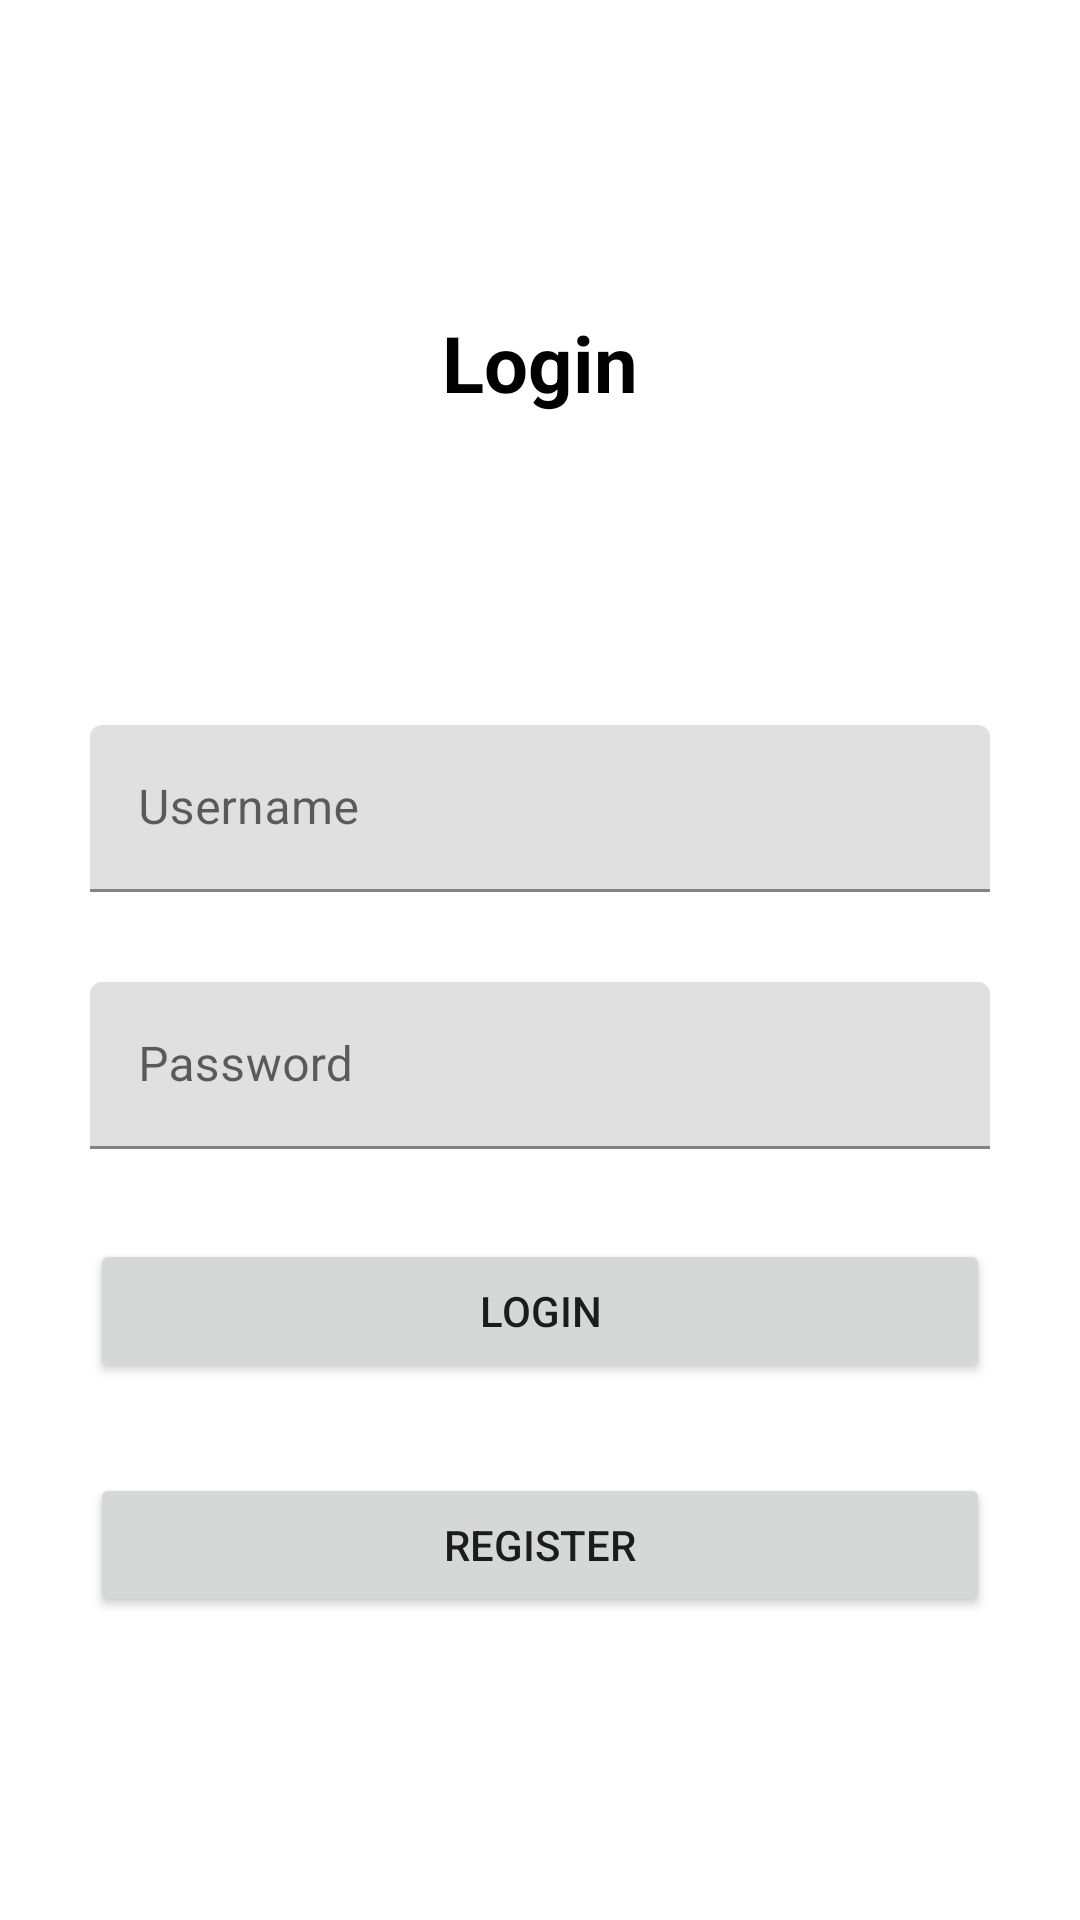

Here is an Android app screen rendered from its layout file. Give the layout XML and the strings, colors and styles it references.
<!-- AndroidManifest.xml: application theme Theme.LibraryProject -->
<!-- res/layout/activity_login.xml -->
<?xml version="1.0" encoding="utf-8"?>
<ScrollView
    xmlns:android="http://schemas.android.com/apk/res/android"
    xmlns:app="http://schemas.android.com/apk/res-auto"
    xmlns:tools="http://schemas.android.com/tools"
    android:layout_width="match_parent"
    android:layout_height="match_parent"
    tools:context=".LoginActivity">
    <androidx.constraintlayout.widget.ConstraintLayout
        android:layout_width="match_parent"
        android:layout_height="match_parent">


    <TextView
        android:layout_width="wrap_content"
        android:layout_height="wrap_content"
        android:text="Login"
        android:textStyle="bold"
        android:textSize="26dp"
        android:textColor="@color/black"
        app:layout_constraintTop_toTopOf="parent"
        app:layout_constraintStart_toStartOf="parent"
        app:layout_constraintEnd_toEndOf="parent"
        app:layout_constraintBottom_toTopOf="@id/TvEmail"
        />

    <com.google.android.material.textfield.TextInputLayout
        android:id="@+id/TvEmail"
        android:layout_width="match_parent"
        app:layout_constraintTop_toTopOf="parent"
        app:layout_constraintBottom_toBottomOf="parent"
        app:layout_constraintStart_toStartOf="parent"
        app:layout_constraintEnd_toEndOf="parent"
        android:layout_height="wrap_content"
        android:layout_marginEnd="30dp"
        android:layout_marginStart="30dp"
        >
        <EditText
            android:id="@+id/EdEmail"
            android:layout_width="match_parent"
            android:layout_height="wrap_content"
            android:hint="Username"
            />
    </com.google.android.material.textfield.TextInputLayout>

    <com.google.android.material.textfield.TextInputLayout
        android:id="@+id/TvPassword"
        android:layout_width="match_parent"
        app:layout_constraintTop_toBottomOf="@id/TvEmail"
        app:layout_constraintStart_toStartOf="parent"
        app:layout_constraintEnd_toEndOf="parent"
        android:layout_height="wrap_content"
        android:layout_marginEnd="30dp"
        android:layout_marginStart="30dp"
        android:layout_marginTop="30dp"
        >
        <EditText
            android:id="@+id/EdPassword"
            android:layout_width="match_parent"
            android:layout_height="wrap_content"
            android:inputType="textPassword"
            android:hint="Password"
            />
    </com.google.android.material.textfield.TextInputLayout>

    <Button
        android:id="@+id/btnLogin"
        android:text="Login"
        app:layout_constraintTop_toBottomOf="@id/TvPassword"
        android:layout_margin="30dp"
        android:layout_width="match_parent"
        android:layout_height="wrap_content"/>
    <Button
        android:id="@+id/btnRegister"
        android:text="Register"
        app:layout_constraintTop_toBottomOf="@id/btnLogin"
        android:layout_margin="30dp"
        android:layout_width="match_parent"
        android:layout_height="wrap_content"
        />
</androidx.constraintlayout.widget.ConstraintLayout>
</ScrollView>
<!-- resources referenced by this layout -->
<resources>
  <style name="Theme.LibraryProject" parent="Theme.MaterialComponents.DayNight.NoActionBar">
          
          <item name="colorPrimary">@color/purple_500</item>
          <item name="colorPrimaryVariant">@color/purple_700</item>
          <item name="colorOnPrimary">@color/white</item>
          
          <item name="colorSecondary">@color/teal_200</item>
          <item name="colorSecondaryVariant">@color/teal_700</item>
          <item name="colorOnSecondary">@color/black</item>
          
          <item name="android:statusBarColor" tools:targetApi="l">?attr/colorPrimaryVariant</item>
          
      </style>
  <!-- not gathered from this repository: default colours our renderer supplied (Android Studio template values) -->
  <color name="purple_500">#FF6200EE</color>
  <color name="purple_700">#FF3700B3</color>
  <color name="teal_200">#FF03DAC5</color>
  <color name="teal_700">#FF018786</color>
  <color name="black">#FF000000</color>
  <color name="white">#FFFFFFFF</color>
</resources>
